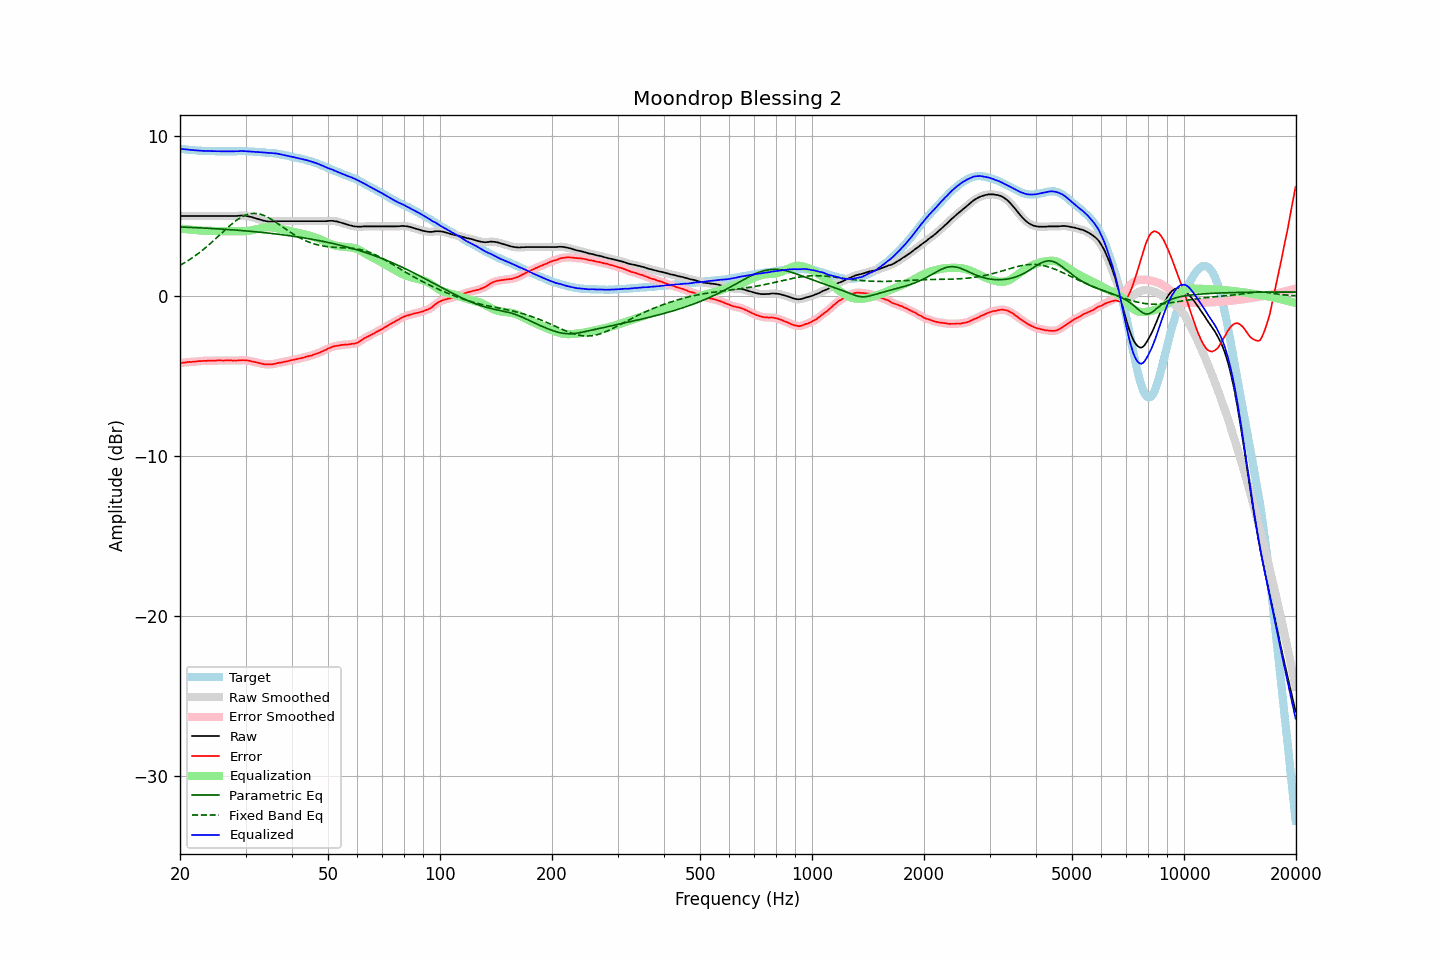

Source data for this figure (header and first rows):
frequency, raw, error, smoothed, error_smoothed, equalization, parametric_eq, fixed_band_eq, equalized_raw, equalized_smoothed, target
20.00, 4.98, -4.20, 4.98, -4.20, 4.20, 4.30, 1.90, 9.18, 9.18, 9.18
20.20, 4.98, -4.19, 4.98, -4.19, 4.19, 4.30, 1.96, 9.17, 9.17, 9.17
20.40, 4.98, -4.18, 4.98, -4.18, 4.18, 4.29, 2.02, 9.16, 9.16, 9.16
20.61, 4.98, -4.17, 4.98, -4.17, 4.17, 4.29, 2.08, 9.15, 9.15, 9.15
20.81, 4.98, -4.15, 4.98, -4.15, 4.16, 4.28, 2.14, 9.14, 9.14, 9.13
21.02, 4.98, -4.14, 4.98, -4.14, 4.15, 4.28, 2.20, 9.13, 9.13, 9.12
21.23, 4.98, -4.13, 4.98, -4.13, 4.14, 4.28, 2.26, 9.12, 9.12, 9.11
21.44, 4.98, -4.14, 4.98, -4.13, 4.13, 4.27, 2.33, 9.11, 9.11, 9.12
21.66, 4.98, -4.12, 4.98, -4.12, 4.12, 4.27, 2.40, 9.10, 9.10, 9.10
21.87, 4.98, -4.12, 4.98, -4.11, 4.11, 4.26, 2.47, 9.09, 9.09, 9.10
22.09, 4.98, -4.10, 4.98, -4.10, 4.10, 4.26, 2.54, 9.08, 9.08, 9.08
22.31, 4.98, -4.09, 4.98, -4.09, 4.09, 4.25, 2.62, 9.08, 9.08, 9.07
22.54, 4.98, -4.08, 4.98, -4.08, 4.08, 4.25, 2.69, 9.07, 9.07, 9.06
22.76, 4.98, -4.08, 4.98, -4.07, 4.08, 4.24, 2.77, 9.06, 9.06, 9.06
22.99, 4.98, -4.07, 4.98, -4.07, 4.07, 4.24, 2.85, 9.05, 9.05, 9.05
23.22, 4.98, -4.06, 4.98, -4.07, 4.07, 4.23, 2.93, 9.05, 9.05, 9.04
23.45, 4.98, -4.07, 4.98, -4.06, 4.06, 4.23, 3.01, 9.05, 9.05, 9.05
23.69, 4.98, -4.06, 4.98, -4.06, 4.06, 4.22, 3.10, 9.04, 9.04, 9.04
23.92, 4.98, -4.05, 4.98, -4.06, 4.06, 4.21, 3.19, 9.04, 9.04, 9.03
24.16, 4.98, -4.06, 4.98, -4.05, 4.05, 4.21, 3.28, 9.04, 9.04, 9.04
24.40, 4.98, -4.06, 4.98, -4.06, 4.05, 4.20, 3.36, 9.04, 9.04, 9.04
24.65, 4.98, -4.05, 4.98, -4.05, 4.05, 4.20, 3.46, 9.03, 9.03, 9.03
24.89, 4.98, -4.05, 4.98, -4.05, 4.05, 4.19, 3.55, 9.03, 9.03, 9.03
25.14, 4.98, -4.04, 4.98, -4.04, 4.05, 4.19, 3.64, 9.03, 9.03, 9.02
25.39, 4.98, -4.04, 4.98, -4.04, 4.04, 4.18, 3.73, 9.03, 9.03, 9.02
25.65, 4.98, -4.04, 4.98, -4.04, 4.04, 4.17, 3.83, 9.03, 9.03, 9.02
25.91, 4.98, -4.04, 4.98, -4.04, 4.04, 4.17, 3.92, 9.02, 9.02, 9.02
26.16, 4.98, -4.05, 4.98, -4.04, 4.04, 4.16, 4.02, 9.02, 9.02, 9.03
26.43, 4.98, -4.04, 4.98, -4.04, 4.04, 4.15, 4.11, 9.02, 9.02, 9.02
26.69, 4.98, -4.04, 4.98, -4.04, 4.04, 4.15, 4.20, 9.02, 9.02, 9.02
26.96, 4.98, -4.04, 4.98, -4.04, 4.04, 4.14, 4.29, 9.03, 9.03, 9.02
27.23, 4.98, -4.04, 4.98, -4.04, 4.04, 4.13, 4.38, 9.03, 9.03, 9.02
27.50, 4.98, -4.04, 4.98, -4.04, 4.04, 4.12, 4.47, 9.03, 9.03, 9.02
27.77, 4.98, -4.05, 4.98, -4.04, 4.04, 4.12, 4.55, 9.03, 9.03, 9.03
28.05, 4.98, -4.04, 4.98, -4.04, 4.04, 4.11, 4.63, 9.02, 9.02, 9.02
28.33, 4.98, -4.05, 4.99, -4.04, 4.04, 4.10, 4.71, 9.02, 9.02, 9.03
28.62, 4.99, -4.04, 4.99, -4.04, 4.04, 4.09, 4.78, 9.03, 9.03, 9.03
28.90, 5.00, -4.04, 5.00, -4.04, 4.03, 4.09, 4.84, 9.04, 9.04, 9.04
29.19, 5.01, -4.03, 5.01, -4.03, 4.03, 4.08, 4.91, 9.04, 9.04, 9.04
29.48, 5.01, -4.02, 5.01, -4.03, 4.03, 4.07, 4.96, 9.04, 9.04, 9.03
29.78, 5.00, -4.03, 5.01, -4.03, 4.03, 4.06, 5.01, 9.04, 9.04, 9.03
30.08, 4.99, -4.04, 4.99, -4.03, 4.04, 4.05, 5.05, 9.03, 9.03, 9.03
30.38, 4.97, -4.04, 4.98, -4.04, 4.05, 4.04, 5.09, 9.02, 9.02, 9.01
30.68, 4.95, -4.06, 4.96, -4.06, 4.06, 4.04, 5.11, 9.02, 9.02, 9.01
30.99, 4.93, -4.08, 4.93, -4.08, 4.08, 4.03, 5.13, 9.01, 9.01, 9.01
31.30, 4.90, -4.11, 4.90, -4.10, 4.10, 4.02, 5.14, 9.01, 9.01, 9.01
31.61, 4.87, -4.13, 4.87, -4.13, 4.12, 4.01, 5.15, 9.00, 9.00, 9.00
31.93, 4.84, -4.14, 4.84, -4.15, 4.15, 4.00, 5.15, 8.99, 8.99, 8.98
32.24, 4.81, -4.18, 4.81, -4.17, 4.17, 3.99, 5.14, 8.99, 8.99, 8.99
32.57, 4.78, -4.19, 4.78, -4.19, 4.20, 3.98, 5.12, 8.98, 8.98, 8.97
32.89, 4.75, -4.22, 4.75, -4.22, 4.22, 3.97, 5.10, 8.97, 8.97, 8.97
33.22, 4.72, -4.24, 4.72, -4.24, 4.24, 3.96, 5.06, 8.96, 8.96, 8.96
33.55, 4.69, -4.27, 4.70, -4.26, 4.26, 3.95, 5.03, 8.95, 8.95, 8.96
33.89, 4.67, -4.28, 4.67, -4.28, 4.27, 3.94, 4.98, 8.95, 8.94, 8.95
34.23, 4.65, -4.28, 4.66, -4.28, 4.28, 3.93, 4.94, 8.93, 8.94, 8.93
34.57, 4.64, -4.29, 4.65, -4.28, 4.28, 3.92, 4.88, 8.93, 8.93, 8.93
34.92, 4.64, -4.27, 4.64, -4.28, 4.28, 3.91, 4.83, 8.92, 8.92, 8.91
35.27, 4.64, -4.29, 4.64, -4.28, 4.27, 3.89, 4.77, 8.92, 8.91, 8.93
35.62, 4.64, -4.26, 4.65, -4.26, 4.26, 3.88, 4.70, 8.90, 8.91, 8.90
35.97, 4.65, -4.25, 4.65, -4.25, 4.24, 3.87, 4.64, 8.90, 8.90, 8.90
... 635 more rows
